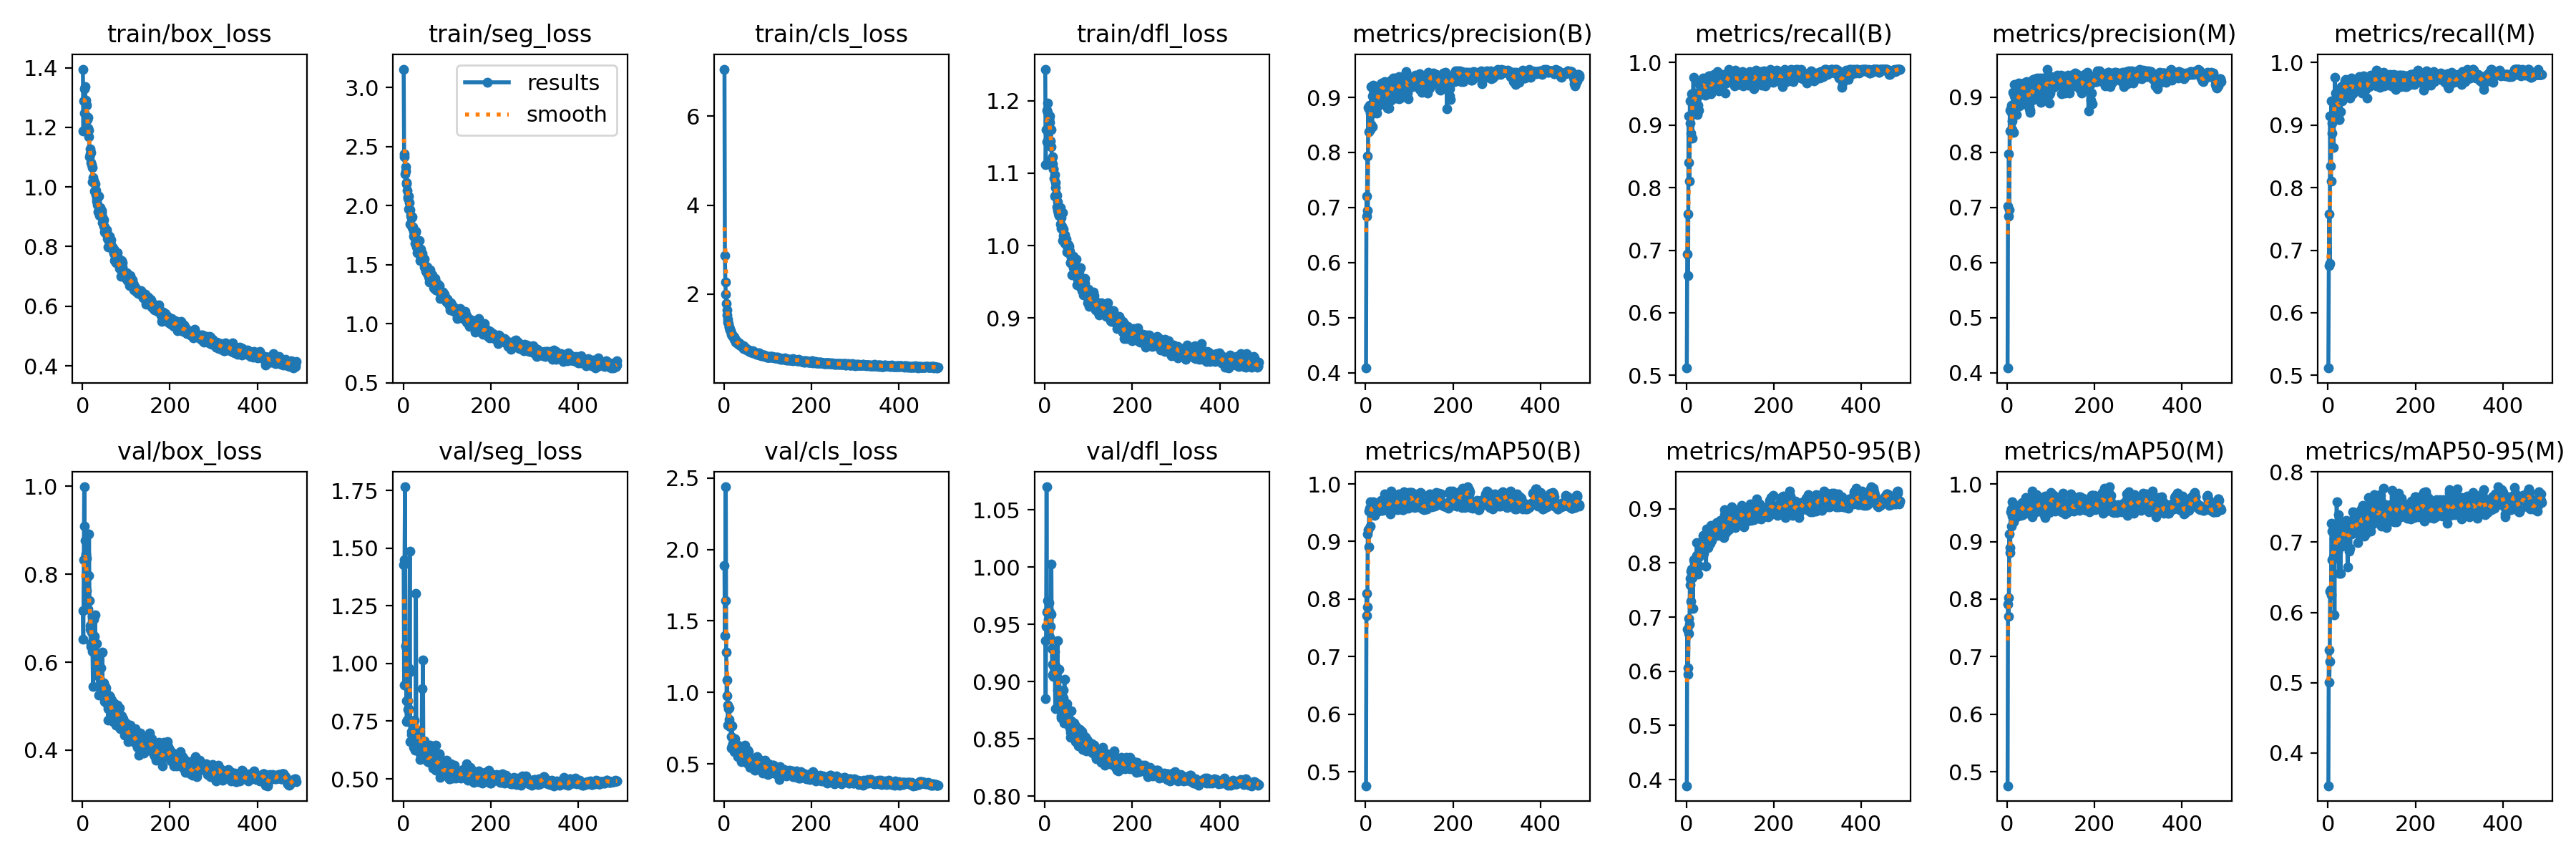

The table this chart was drawn from, first rows:
epoch, train/box_loss, train/seg_loss, train/cls_loss, train/dfl_loss, metrics/precision(B), metrics/recall(B), metrics/mAP50(B), metrics/mAP50-95(B), metrics/precision(M), metrics/recall(M), metrics/mAP50(M), metrics/mAP50-95(M), val/box_loss, val/seg_loss, val/cls_loss, val/dfl_loss, lr/pg0, lr/pg1, lr/pg2
1, 1.395, 3.156, 7.057, 1.244, 0.4084, 0.5117, 0.476, 0.3887, 0.4084, 0.5117, 0.4761, 0.3532, 0.7177, 1.428, 1.887, 0.936, 0.003288, 0.003288, 0.003288
2, 1.188, 2.436, 2.865, 1.112, 0.721, 0.6934, 0.8097, 0.6778, 0.702, 0.675, 0.7909, 0.5464, 0.6523, 0.907, 1.399, 0.8851, 0.006619, 0.006619, 0.006619
3, 1.287, 2.414, 2.277, 1.16, 0.6846, 0.7578, 0.7713, 0.5937, 0.6846, 0.7578, 0.7701, 0.5011, 0.8324, 1.45, 1.644, 0.9483, 0.009948, 0.009948, 0.009948
4, 1.248, 2.269, 1.997, 1.144, 0.7936, 0.6589, 0.7869, 0.6056, 0.7966, 0.6791, 0.8026, 0.5303, 0.9991, 1.766, 2.438, 1.07, 0.00999, 0.00999, 0.00999
5, 1.33, 2.293, 1.79, 1.187, 0.6953, 0.9144, 0.9133, 0.6699, 0.6953, 0.9144, 0.9133, 0.6304, 0.9092, 1.079, 1.283, 0.9605, 0.009987, 0.009987, 0.009987
6, 1.336, 2.331, 1.647, 1.183, 0.882, 0.8397, 0.9199, 0.6972, 0.8758, 0.8339, 0.8807, 0.632, 0.8768, 1.075, 0.9768, 0.9707, 0.009983, 0.009983, 0.009983
7, 1.291, 2.196, 1.534, 1.196, 0.8381, 0.8107, 0.8905, 0.6864, 0.8381, 0.8107, 0.8895, 0.6247, 0.8459, 0.8369, 1.087, 0.9616, 0.00998, 0.00998, 0.00998
8, 1.281, 2.181, 1.441, 1.172, 0.8792, 0.9385, 0.9524, 0.7592, 0.8792, 0.9385, 0.9512, 0.7272, 0.8422, 0.747, 0.9104, 0.9545, 0.009977, 0.009977, 0.009977
9, 1.274, 2.129, 1.375, 1.175, 0.8858, 0.9032, 0.9582, 0.7713, 0.8858, 0.9032, 0.9561, 0.7156, 0.7634, 0.7547, 0.7722, 0.9614, 0.009974, 0.009974, 0.009974
10, 1.229, 2.059, 1.331, 1.175, 0.872, 0.8873, 0.9268, 0.7288, 0.872, 0.8873, 0.9272, 0.6751, 0.8355, 0.8019, 0.8858, 0.969, 0.00997, 0.00997, 0.00997
11, 1.225, 2.074, 1.264, 1.17, 0.842, 0.9158, 0.9685, 0.785, 0.842, 0.9158, 0.9685, 0.7262, 0.742, 0.8386, 0.8098, 0.9388, 0.009967, 0.009967, 0.009967
12, 1.234, 2.081, 1.257, 1.179, 0.8513, 0.95, 0.9582, 0.7888, 0.8571, 0.9149, 0.9441, 0.6794, 0.7198, 0.9812, 0.8924, 0.9608, 0.009964, 0.009964, 0.009964
13, 1.198, 1.969, 1.185, 1.145, 0.9192, 0.8789, 0.9594, 0.7788, 0.9095, 0.8645, 0.9496, 0.6763, 0.7387, 0.8053, 0.784, 0.9481, 0.00996, 0.00996, 0.00996
14, 1.19, 2.026, 1.208, 1.16, 0.87, 0.9377, 0.9575, 0.7731, 0.87, 0.9377, 0.9575, 0.7048, 0.7965, 0.9625, 0.7597, 0.9591, 0.009957, 0.009957, 0.009957
15, 1.169, 1.967, 1.172, 1.137, 0.8463, 0.9456, 0.9508, 0.7162, 0.8358, 0.9257, 0.9345, 0.5961, 0.8922, 1.486, 0.7738, 1.002, 0.009954, 0.009954, 0.009954
16, 1.101, 1.842, 1.12, 1.121, 0.9023, 0.9758, 0.9613, 0.7898, 0.9023, 0.9758, 0.9552, 0.7149, 0.7403, 0.6621, 0.6933, 0.929, 0.00995, 0.00995, 0.00995
17, 1.128, 1.915, 1.098, 1.122, 0.9224, 0.9443, 0.9694, 0.8051, 0.9235, 0.9422, 0.9622, 0.7076, 0.6836, 0.749, 0.6136, 0.9057, 0.009947, 0.009947, 0.009947
18, 1.111, 1.9, 1.074, 1.112, 0.9013, 0.9506, 0.9643, 0.8054, 0.9013, 0.9506, 0.9598, 0.6927, 0.6747, 0.7035, 0.7666, 0.9153, 0.009944, 0.009944, 0.009944
19, 1.115, 1.899, 1.059, 1.106, 0.9155, 0.9271, 0.9568, 0.8005, 0.9127, 0.9219, 0.9504, 0.7043, 0.6358, 0.6931, 0.6284, 0.9069, 0.009941, 0.009941, 0.009941
20, 1.083, 1.905, 1.069, 1.106, 0.8827, 0.9329, 0.9509, 0.8044, 0.8802, 0.9304, 0.9432, 0.7571, 0.6431, 0.6982, 0.6405, 0.9045, 0.009937, 0.009937, 0.009937
21, 1.075, 1.816, 1.054, 1.093, 0.8762, 0.9442, 0.9451, 0.8035, 0.8684, 0.9361, 0.9424, 0.6906, 0.669, 0.6942, 0.6704, 0.9129, 0.009934, 0.009934, 0.009934
22, 1.066, 1.818, 1.041, 1.098, 0.9033, 0.9504, 0.9647, 0.7905, 0.8954, 0.9423, 0.9569, 0.723, 0.7041, 0.6956, 0.6538, 0.9261, 0.009931, 0.009931, 0.009931
23, 1.017, 1.741, 1.025, 1.068, 0.8943, 0.9428, 0.9551, 0.8138, 0.8943, 0.9428, 0.9551, 0.6874, 0.6238, 0.7123, 0.5859, 0.9119, 0.009927, 0.009927, 0.009927
24, 1.032, 1.782, 0.987, 1.087, 0.9033, 0.9438, 0.9659, 0.8376, 0.8955, 0.9357, 0.9632, 0.7393, 0.5444, 0.6355, 0.6204, 0.8762, 0.009924, 0.009924, 0.009924
25, 1.019, 1.732, 0.9965, 1.08, 0.9083, 0.9169, 0.9563, 0.7912, 0.9004, 0.909, 0.9497, 0.6984, 0.6976, 0.6641, 0.6752, 0.914, 0.009921, 0.009921, 0.009921
26, 1.02, 1.754, 0.9474, 1.071, 0.872, 0.9311, 0.952, 0.7799, 0.9257, 0.9091, 0.9473, 0.6554, 0.6603, 0.7552, 0.6403, 0.9061, 0.009917, 0.009917, 0.009917
27, 0.9871, 1.681, 0.9223, 1.053, 0.8834, 0.9464, 0.9651, 0.8168, 0.8837, 0.9461, 0.9575, 0.7234, 0.659, 0.6238, 0.6247, 0.9082, 0.009914, 0.009914, 0.009914
28, 1.014, 1.784, 0.9518, 1.07, 0.8982, 0.952, 0.9533, 0.8109, 0.8955, 0.9442, 0.9457, 0.7297, 0.6403, 0.6888, 0.6239, 0.9036, 0.009911, 0.009911, 0.009911
29, 1.01, 1.778, 0.8977, 1.06, 0.9153, 0.9234, 0.9579, 0.7957, 0.914, 0.9217, 0.9528, 0.6553, 0.7069, 1.303, 0.6325, 0.9357, 0.009908, 0.009908, 0.009908
30, 0.9887, 1.711, 0.9425, 1.049, 0.8995, 0.9643, 0.9607, 0.8246, 0.8972, 0.9607, 0.9543, 0.7097, 0.5968, 0.6323, 0.6044, 0.8927, 0.009904, 0.009904, 0.009904
31, 0.974, 1.65, 0.899, 1.044, 0.9134, 0.9684, 0.9579, 0.8149, 0.9039, 0.9551, 0.9459, 0.7135, 0.5854, 0.6804, 0.5493, 0.8895, 0.009901, 0.009901, 0.009901
32, 0.9514, 1.601, 0.8894, 1.042, 0.9162, 0.9532, 0.9647, 0.8252, 0.9083, 0.9389, 0.9525, 0.7027, 0.5713, 0.7097, 0.6297, 0.8836, 0.009898, 0.009898, 0.009898
33, 0.9625, 1.692, 0.8758, 1.042, 0.8972, 0.9605, 0.9664, 0.8216, 0.8957, 0.9543, 0.9586, 0.6939, 0.6422, 0.7081, 0.6185, 0.911, 0.009894, 0.009894, 0.009894
34, 0.9407, 1.634, 0.8895, 1.048, 0.9227, 0.9645, 0.9657, 0.8314, 0.9221, 0.9623, 0.9581, 0.7085, 0.5778, 0.6641, 0.597, 0.8803, 0.009891, 0.009891, 0.009891
35, 0.9688, 1.636, 0.8968, 1.052, 0.9243, 0.9528, 0.971, 0.8394, 0.9247, 0.9513, 0.9683, 0.7196, 0.5818, 0.6614, 0.583, 0.8881, 0.009888, 0.009888, 0.009888
36, 0.9172, 1.627, 0.8607, 1.03, 0.9167, 0.9573, 0.9536, 0.8227, 0.923, 0.9456, 0.9471, 0.7068, 0.5861, 0.6774, 0.6229, 0.8809, 0.009884, 0.009884, 0.009884
37, 0.9693, 1.705, 0.8487, 1.039, 0.9263, 0.962, 0.967, 0.8334, 0.9263, 0.962, 0.965, 0.7199, 0.5248, 0.629, 0.5637, 0.868, 0.009881, 0.009881, 0.009881
38, 0.9242, 1.577, 0.8303, 1.024, 0.9242, 0.9748, 0.9709, 0.8511, 0.9233, 0.9705, 0.9633, 0.706, 0.5451, 0.6081, 0.5576, 0.8704, 0.009878, 0.009878, 0.009878
39, 0.9039, 1.534, 0.8568, 1.027, 0.8886, 0.9605, 0.9541, 0.8177, 0.8886, 0.9605, 0.953, 0.7272, 0.5423, 0.5836, 0.551, 0.8784, 0.009875, 0.009875, 0.009875
40, 0.9304, 1.631, 0.8612, 1.045, 0.9259, 0.9712, 0.966, 0.8438, 0.9254, 0.9698, 0.9586, 0.712, 0.5589, 0.6512, 0.5182, 0.8804, 0.009871, 0.009871, 0.009871
41, 0.9045, 1.55, 0.814, 1.006, 0.9097, 0.9732, 0.9578, 0.8372, 0.9097, 0.9732, 0.9532, 0.7279, 0.5434, 0.6338, 0.5735, 0.8709, 0.009868, 0.009868, 0.009868
42, 0.9099, 1.564, 0.8147, 1.014, 0.9243, 0.9563, 0.971, 0.8294, 0.9243, 0.9563, 0.971, 0.7311, 0.5869, 0.6353, 0.5435, 0.8855, 0.009865, 0.009865, 0.009865
43, 0.9202, 1.596, 0.8029, 1.022, 0.9275, 0.9473, 0.9822, 0.8454, 0.9257, 0.945, 0.9766, 0.7265, 0.6213, 0.8906, 0.5605, 0.8926, 0.009861, 0.009861, 0.009861
44, 0.9144, 1.571, 0.8299, 1.012, 0.9282, 0.9607, 0.9648, 0.8533, 0.9282, 0.9607, 0.9648, 0.7076, 0.5345, 0.6176, 0.552, 0.8639, 0.009858, 0.009858, 0.009858
45, 0.8796, 1.531, 0.7795, 1.003, 0.906, 0.9575, 0.9555, 0.7942, 0.8951, 0.9467, 0.9522, 0.6649, 0.6232, 1.015, 0.5862, 0.9019, 0.009855, 0.009855, 0.009855
46, 0.8989, 1.555, 0.777, 1.015, 0.9254, 0.9595, 0.9656, 0.8425, 0.9249, 0.9566, 0.9581, 0.719, 0.535, 0.6374, 0.5262, 0.8675, 0.009851, 0.009851, 0.009851
47, 0.8834, 1.519, 0.7914, 1.006, 0.9248, 0.9626, 0.9783, 0.8629, 0.9215, 0.9503, 0.9691, 0.7281, 0.5386, 0.6582, 0.5719, 0.8714, 0.009848, 0.009848, 0.009848
48, 0.8906, 1.545, 0.7714, 1.008, 0.9213, 0.9709, 0.9778, 0.847, 0.9163, 0.9638, 0.9713, 0.719, 0.5529, 0.6645, 0.6293, 0.8689, 0.009845, 0.009845, 0.009845
49, 0.8686, 1.481, 0.7933, 1.009, 0.9264, 0.9494, 0.9568, 0.839, 0.9273, 0.9481, 0.9494, 0.6872, 0.5212, 0.6012, 0.5237, 0.8657, 0.009842, 0.009842, 0.009842
50, 0.867, 1.491, 0.7647, 0.9914, 0.88, 0.9732, 0.9582, 0.8285, 0.8792, 0.9724, 0.9508, 0.7217, 0.5302, 0.5889, 0.5623, 0.8806, 0.009838, 0.009838, 0.009838
51, 0.8496, 1.457, 0.7601, 1, 0.8998, 0.9607, 0.9654, 0.848, 0.8827, 0.943, 0.9486, 0.6918, 0.5105, 0.6373, 0.5361, 0.8631, 0.009835, 0.009835, 0.009835
52, 0.8466, 1.441, 0.7453, 0.9969, 0.88, 0.9784, 0.9659, 0.8407, 0.8723, 0.9703, 0.9582, 0.7189, 0.545, 0.5944, 0.507, 0.8697, 0.009832, 0.009832, 0.009832
53, 0.8508, 1.451, 0.7427, 0.9902, 0.88, 0.979, 0.9632, 0.8426, 0.876, 0.975, 0.9557, 0.7161, 0.5415, 0.5819, 0.5129, 0.8742, 0.009828, 0.009828, 0.009828
54, 0.8536, 1.48, 0.7374, 1.001, 0.915, 0.9662, 0.961, 0.8359, 0.9158, 0.9646, 0.9538, 0.7115, 0.5315, 0.6058, 0.5538, 0.8674, 0.009825, 0.009825, 0.009825
55, 0.8507, 1.427, 0.7407, 0.9942, 0.9253, 0.966, 0.963, 0.841, 0.9252, 0.9644, 0.9554, 0.7298, 0.5205, 0.6077, 0.5949, 0.8645, 0.009822, 0.009822, 0.009822
56, 0.8573, 1.434, 0.7278, 0.9995, 0.92, 0.9497, 0.9752, 0.8684, 0.92, 0.9497, 0.9707, 0.7437, 0.5199, 0.5752, 0.5852, 0.8639, 0.009819, 0.009819, 0.009819
57, 0.8274, 1.426, 0.742, 0.9923, 0.8978, 0.9577, 0.9483, 0.8411, 0.8978, 0.9577, 0.9433, 0.7124, 0.5032, 0.5759, 0.5143, 0.8596, 0.009815, 0.009815, 0.009815
58, 0.8236, 1.392, 0.7149, 0.9767, 0.8952, 0.9624, 0.9873, 0.8664, 0.8952, 0.9624, 0.9873, 0.7294, 0.4938, 0.5789, 0.5217, 0.8557, 0.009812, 0.009812, 0.009812
59, 0.7992, 1.353, 0.7112, 0.9758, 0.9308, 0.9687, 0.9635, 0.8533, 0.9321, 0.9658, 0.9481, 0.7222, 0.4688, 0.5716, 0.477, 0.8516, 0.009809, 0.009809, 0.009809
60, 0.8263, 1.407, 0.7207, 0.9778, 0.9069, 0.969, 0.9838, 0.8606, 0.9035, 0.961, 0.9685, 0.7361, 0.5228, 0.5926, 0.543, 0.8747, 0.009805, 0.009805, 0.009805
... 429 more rows
